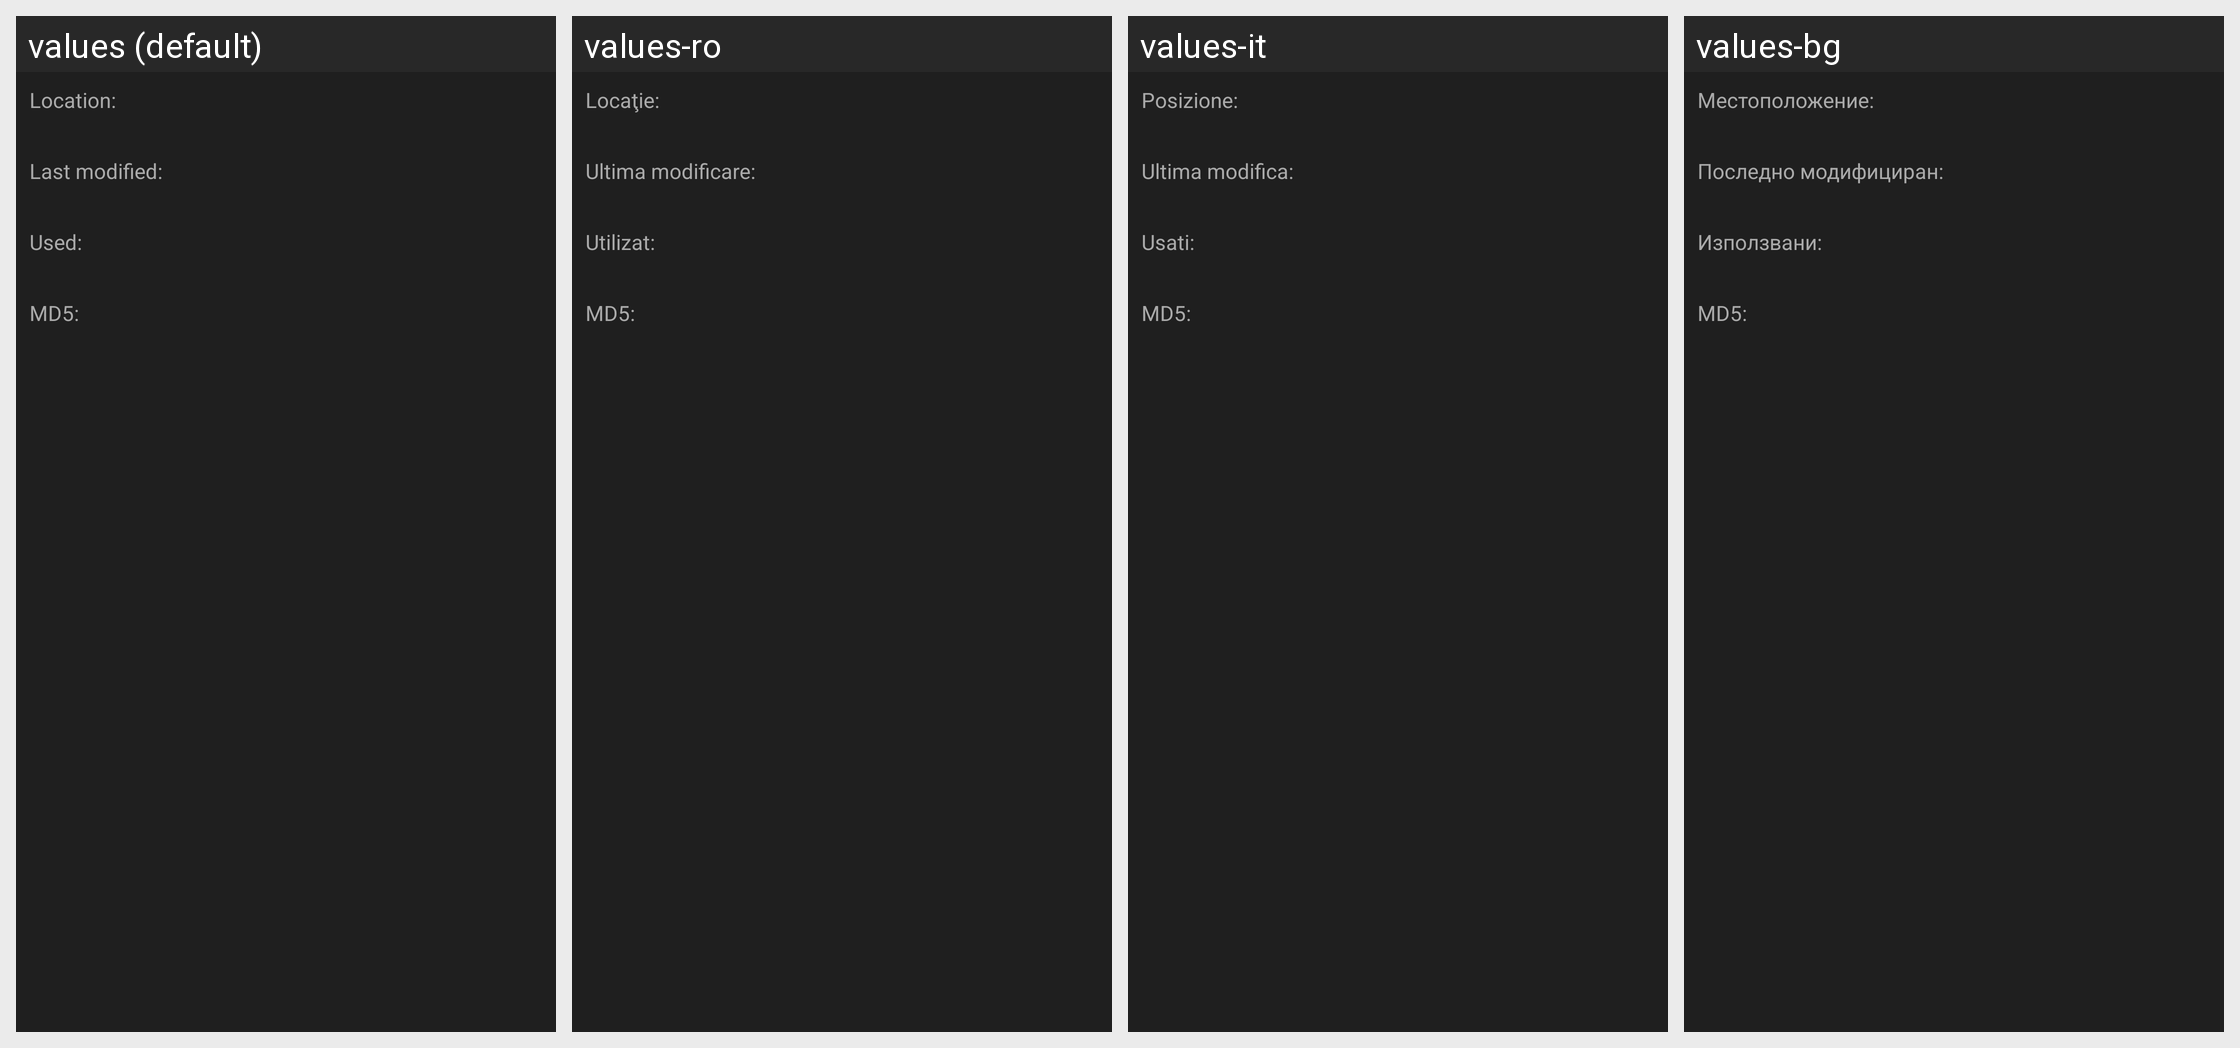

Locale-by-locale string values for the Android screen shown in this grid:
Android screen res/layout/dialog_properties.xml rendered under 4 locales, left to right: values (default), values-ro, values-it, values-bg. Device: Nexus 5 (rendered at 1080×1920; each locale shown at half size, 540×960, under a caption strip naming it); theme ThemeDark.
Other locales in the repository, not shown: values-ar, values-ba, values-bs, values-cs, values-de, values-es, values-fi, values-fr, values-ko, values-nl, values-pl, values-pt-rBR, values-ru, values-sk, values-th, values-th-rTH, values-tr, values-uk, values-vi, values-zh-rCN, values-zh-rTW.
Strings drawn on this screen, with the default value and each locale's value (text and hints the layout hard-codes, and strings that could not be matched under every locale, appear in the picture but are not listed):

location
  values: Location:
  values-ro: Locaţie:
  values-it: Posizione:
  values-bg: Местоположение:

LastModified
  values: Last modified:
  values-ro: Ultima modificare:
  values-it: Ultima modifica:
  values-bg: Последно модифициран:

size
  values: Used:
  values-ro: Utilizat:
  values-it: Usati:
  values-bg: Използвани:

md5
  values: MD5:
  values-ro: MD5:
  values-it: MD5:
  values-bg: MD5:
